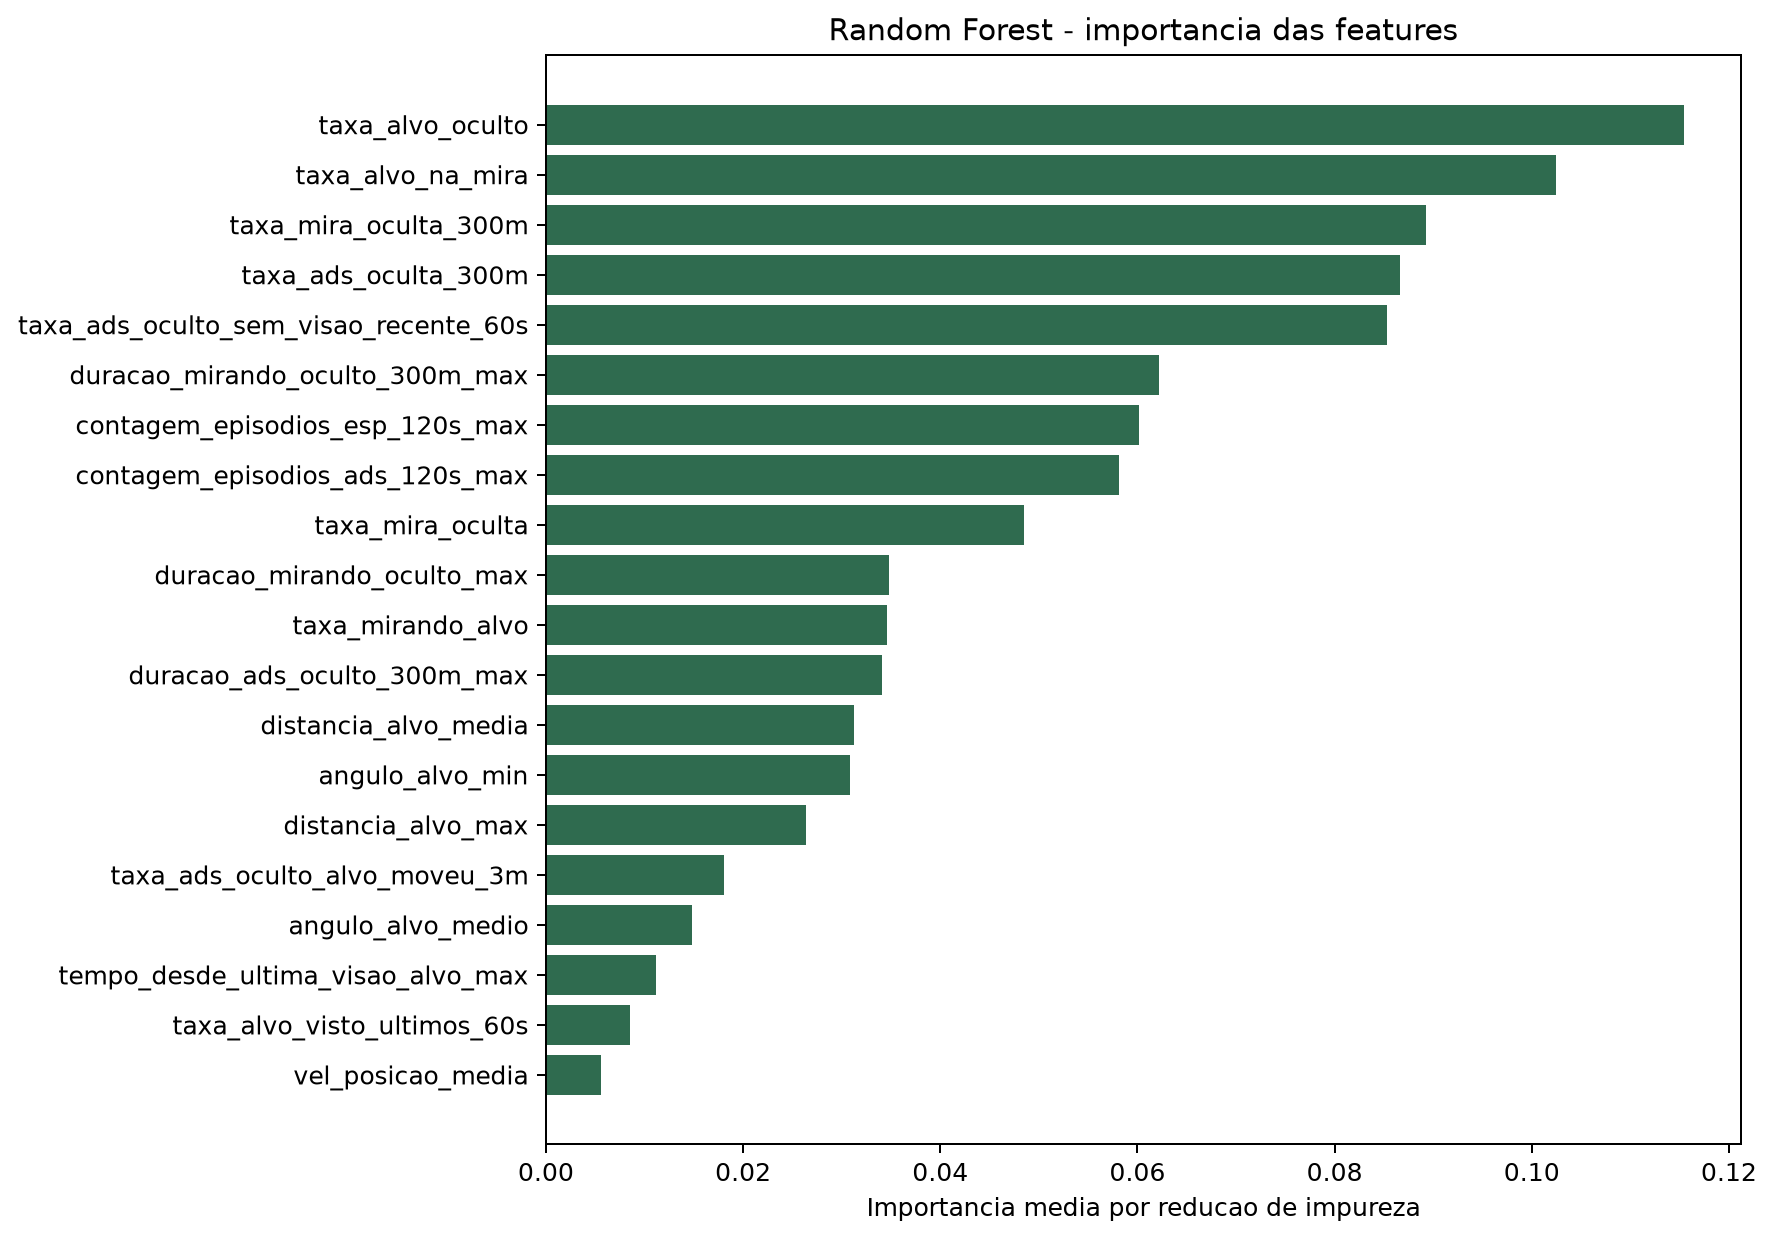

Source data for this figure (header and first rows):
feature, importancia
taxa_alvo_oculto, 0.1155
taxa_alvo_na_mira, 0.1025
taxa_mira_oculta_300m, 0.08931
taxa_ads_oculta_300m, 0.0866
taxa_ads_oculto_sem_visao_recente_60s, 0.08533
duracao_mirando_oculto_300m_max, 0.06219
contagem_episodios_esp_120s_max, 0.06015
contagem_episodios_ads_120s_max, 0.05811
taxa_mira_oculta, 0.04846
duracao_mirando_oculto_max, 0.03475
taxa_mirando_alvo, 0.03459
duracao_ads_oculto_300m_max, 0.03406
distancia_alvo_media, 0.03122
angulo_alvo_min, 0.03081
distancia_alvo_max, 0.0264
taxa_ads_oculto_alvo_moveu_3m, 0.01809
angulo_alvo_medio, 0.01486
tempo_desde_ultima_visao_alvo_max, 0.01117
taxa_alvo_visto_ultimos_60s, 0.008573
vel_posicao_media, 0.005578
vel_rotacao_max, 0.004656
deslocamento_alvo_desde_ultima_visao_max, 0.004315
taxa_alvo_visto_ultimos_30s, 0.004237
vel_rotacao_std, 0.003747
vel_rotacao_media, 0.003615
vel_posicao_max, 0.003591
entropia_media, 0.003458
eficiencia_trajeto_media, 0.003413
aceleracao_max, 0.002736
aceleracao_media, 0.002604
jitter_medio, 0.002537
variacao_camera_media, 0.001858
taxa_visao_direta, 0.0008976
contagem_trocas_alvo_oculto_ads_120s_max, 0.0001477
taxa_alvo_encontrado, 1.0953712589065385e-05
duracao_precisao_oculta_300m_max, 0.0
taxa_precisao_oculta_300m, 0.0
